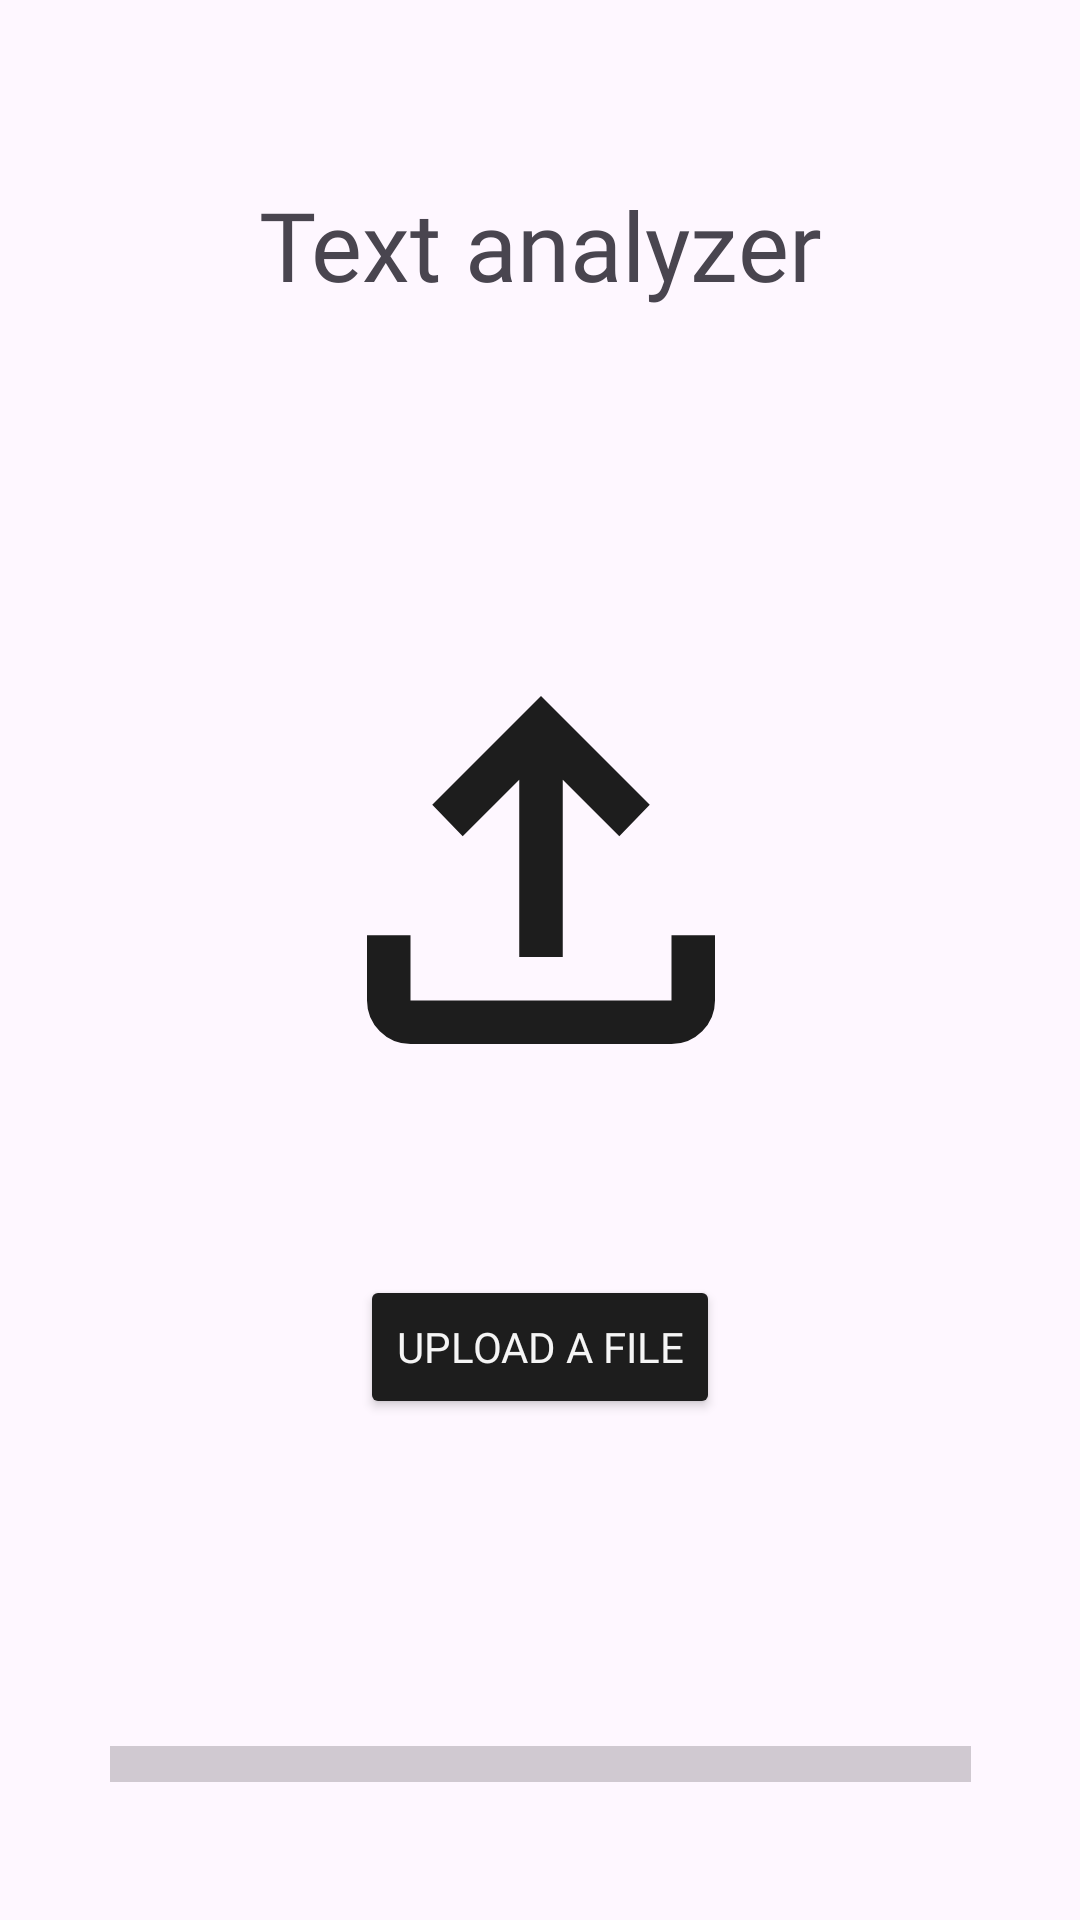

This screen was rendered from an Android layout file. Write that file and the resources it references.
<!-- AndroidManifest.xml: application theme Theme.CS1201PSET1TextFileAnalyzer -->
<!-- res/layout/activity_main.xml -->
<?xml version="1.0" encoding="utf-8"?>
<androidx.constraintlayout.widget.ConstraintLayout xmlns:android="http://schemas.android.com/apk/res/android"
    xmlns:app="http://schemas.android.com/apk/res-auto"
    xmlns:tools="http://schemas.android.com/tools"
    android:id="@+id/main"
    android:layout_width="match_parent"
    android:layout_height="match_parent"
    tools:context=".MainActivity">

    <ImageView
        android:id="@+id/uploadImage"
        android:layout_width="177dp"
        android:layout_height="174dp"
        android:layout_marginTop="100dp"
        android:src="@drawable/uploadicon"
        app:layout_constraintEnd_toEndOf="parent"
        app:layout_constraintStart_toStartOf="parent"
        app:layout_constraintTop_toBottomOf="@+id/programTitle"
        app:srcCompat="@drawable/uploadicon" />

    <TextView
        android:id="@+id/programTitle"
        android:layout_width="wrap_content"
        android:layout_height="wrap_content"
        android:layout_marginTop="60dp"
        android:fontFamily="@font/dm_sans_bold"
        android:text="Text analyzer"
        android:textAlignment="viewStart"
        android:textSize="32sp"
        android:typeface="sans"
        app:layout_constraintEnd_toEndOf="parent"
        app:layout_constraintStart_toStartOf="parent"
        app:layout_constraintTop_toTopOf="parent" />

    <ProgressBar
        android:id="@+id/progressBar"
        style="?android:attr/progressBarStyleHorizontal"
        android:layout_width="287dp"
        android:layout_height="wrap_content"
        android:layout_marginTop="100dp"
        android:backgroundTint="#EFEFEF"
        android:foregroundTint="#1D1D1D"
        android:maxHeight="46dip"
        android:minHeight="30dip"
        android:progressTint="#212121"
        android:scaleY="3"
        app:layout_constraintEnd_toEndOf="parent"
        app:layout_constraintStart_toStartOf="parent"
        app:layout_constraintTop_toBottomOf="@+id/uploadButton" />

    <Button
        android:id="@+id/uploadButton"
        android:layout_width="wrap_content"
        android:layout_height="wrap_content"
        android:layout_marginTop="48dp"
        android:backgroundTint="#1D1D1D"
        android:fontFamily="@font/dm_sans_medium"
        android:shadowColor="#40000000"
        android:text="Upload a file"
        android:textColor="#F5F5F5"
        android:textColorLink="#101010"
        android:typeface="sans"
        app:cornerRadius="5sp"
        app:layout_constraintEnd_toEndOf="parent"
        app:layout_constraintStart_toStartOf="parent"
        app:layout_constraintTop_toBottomOf="@+id/uploadImage"
        app:strokeColor="#1E1E1E" />

</androidx.constraintlayout.widget.ConstraintLayout>
<!-- resources referenced by this layout -->
<resources>
  <!-- drawable uploadicon (drawable) -->
  <vector xmlns:android="http://schemas.android.com/apk/res/android"
      android:width="24dp"
      android:height="24dp"
      android:viewportWidth="960"
      android:viewportHeight="960">
    <path
        android:pathData="M440,640v-326L336,418l-56,-58 200,-200 200,200 -56,58 -104,-104v326h-80ZM240,800q-33,0 -56.5,-23.5T160,720v-120h80v120h480v-120h80v120q0,33 -23.5,56.5T720,800L240,800Z"
        android:fillColor="#1D1D1D"/>
  </vector>
  <style name="Theme.CS1201PSET1TextFileAnalyzer" parent="Base.Theme.CS1201PSET1TextFileAnalyzer" />
  <style name="Base.Theme.CS1201PSET1TextFileAnalyzer" parent="Theme.Material3.DayNight.NoActionBar">
          
          
      </style>
</resources>
